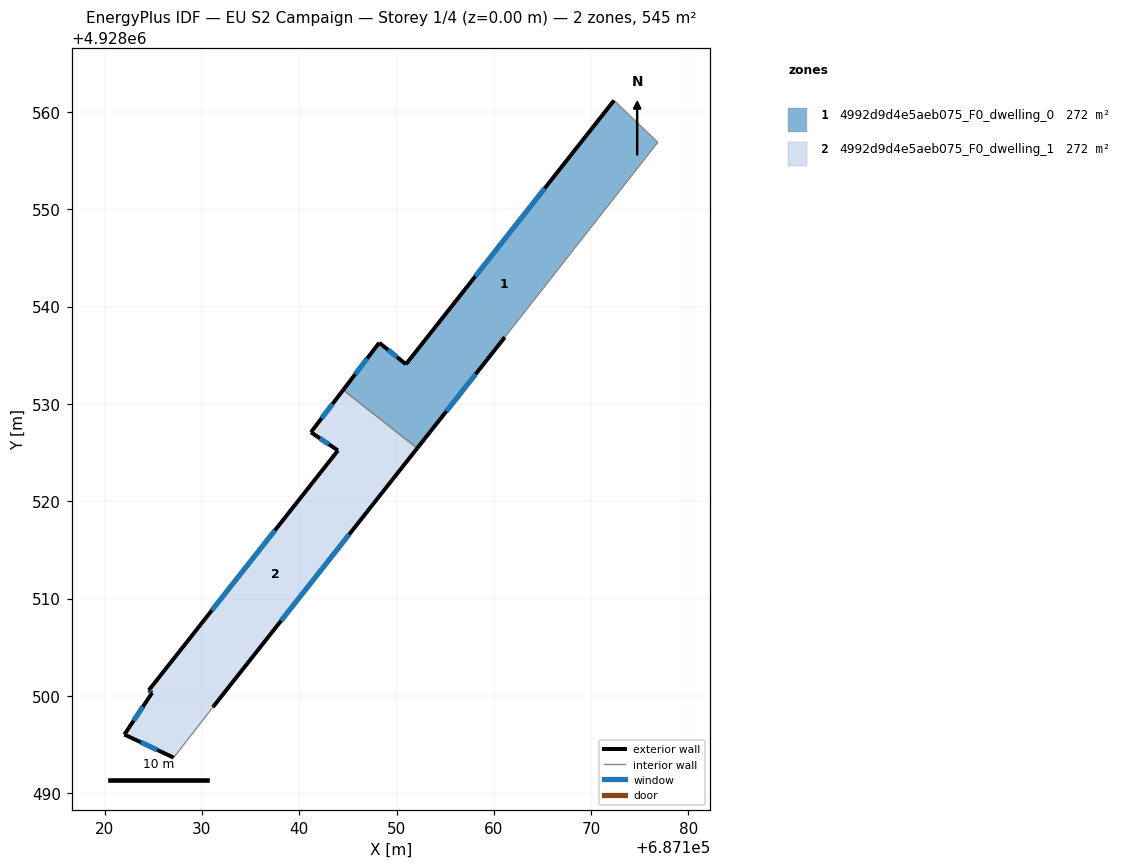
=== STOREY PLAN SPEC (per zone: floor XY polygon, exterior-wall plan segments, windows/doors) ===
zone 1: 4992d9d4e5aeb075_F0_dwelling_0  (272.4 m²)
  floor: (687161.13, 4928536.86) (687176.85, 4928556.89) (687172.35, 4928561.19) (687150.97, 4928534.08) (687148.22, 4928536.29) (687144.52, 4928531.44) (687152.13, 4928525.45)
  exterior wall: (687161.13, 4928536.86) – (687152.13, 4928525.45)  [14.5 m]
    window: (687158.13, 4928533.05) – (687155.13, 4928529.25)  [4.8 m²]
  exterior wall: (687144.52, 4928531.44) – (687148.22, 4928536.29)  [6.1 m]
    window: (687145.76, 4928533.05) – (687146.99, 4928534.67)  [2.0 m²]
  exterior wall: (687148.22, 4928536.29) – (687150.97, 4928534.08)  [3.5 m]
    window: (687149.14, 4928535.55) – (687150.05, 4928534.81)  [1.2 m²]
  exterior wall: (687150.97, 4928534.08) – (687172.35, 4928561.19)  [34.5 m]
    window: (687158.10, 4928543.11) – (687165.23, 4928552.15)  [11.5 m²]
  interior walls: 3
zone 2: 4992d9d4e5aeb075_F0_dwelling_1  (272.4 m²)
  floor: (687131.13, 4928498.84) (687152.13, 4928525.45) (687144.52, 4928531.44) (687141.20, 4928527.09) (687143.98, 4928525.22) (687124.54, 4928500.57) (687124.88, 4928500.31) (687122.03, 4928496.02) (687127.10, 4928493.65)
  exterior wall: (687141.20, 4928527.09) – (687144.52, 4928531.44)  [5.5 m]
    window: (687142.31, 4928528.54) – (687143.42, 4928529.99)  [1.8 m²]
  exterior wall: (687152.13, 4928525.45) – (687131.13, 4928498.84)  [33.9 m]
    window: (687145.13, 4928516.58) – (687138.13, 4928507.71)  [11.3 m²]
  exterior wall: (687127.10, 4928493.65) – (687122.03, 4928496.02)  [5.6 m]
    window: (687125.41, 4928494.44) – (687123.72, 4928495.23)  [1.9 m²]
  exterior wall: (687122.03, 4928496.02) – (687124.88, 4928500.31)  [5.2 m]
    window: (687122.98, 4928497.45) – (687123.93, 4928498.88)  [1.7 m²]
  exterior wall: (687124.88, 4928500.31) – (687124.54, 4928500.57)  [0.4 m]
    window: (687124.77, 4928500.40) – (687124.66, 4928500.48)  [0.1 m²]
  exterior wall: (687124.54, 4928500.57) – (687143.98, 4928525.22)  [31.4 m]
    window: (687131.02, 4928508.78) – (687137.50, 4928517.00)  [10.5 m²]
  exterior wall: (687143.98, 4928525.22) – (687141.20, 4928527.09)  [3.4 m]
    window: (687143.06, 4928525.84) – (687142.13, 4928526.46)  [1.1 m²]
  interior walls: 2

=== DERIVED (storey summary) ===
Building: EU S2 Campaign
Storey: 1 of 4  (floor level z = 0.00 m)
Storey gross floor area: 544.8 m²
Zones on this storey: 2
  - 4992d9d4e5aeb075_F0_dwelling_0: floor 272.4 m²; exterior wall 58.7 m (176.1 m²); 4 window(s) 19.6 m²; WWR 11.1%
  - 4992d9d4e5aeb075_F0_dwelling_1: floor 272.4 m²; exterior wall 85.3 m (255.9 m²); 7 window(s) 28.4 m²; WWR 11.1%
Zone adjacency (shared interzone walls):
  - 4992d9d4e5aeb075_F0_dwelling_0 ↔ 4992d9d4e5aeb075_F0_dwelling_1